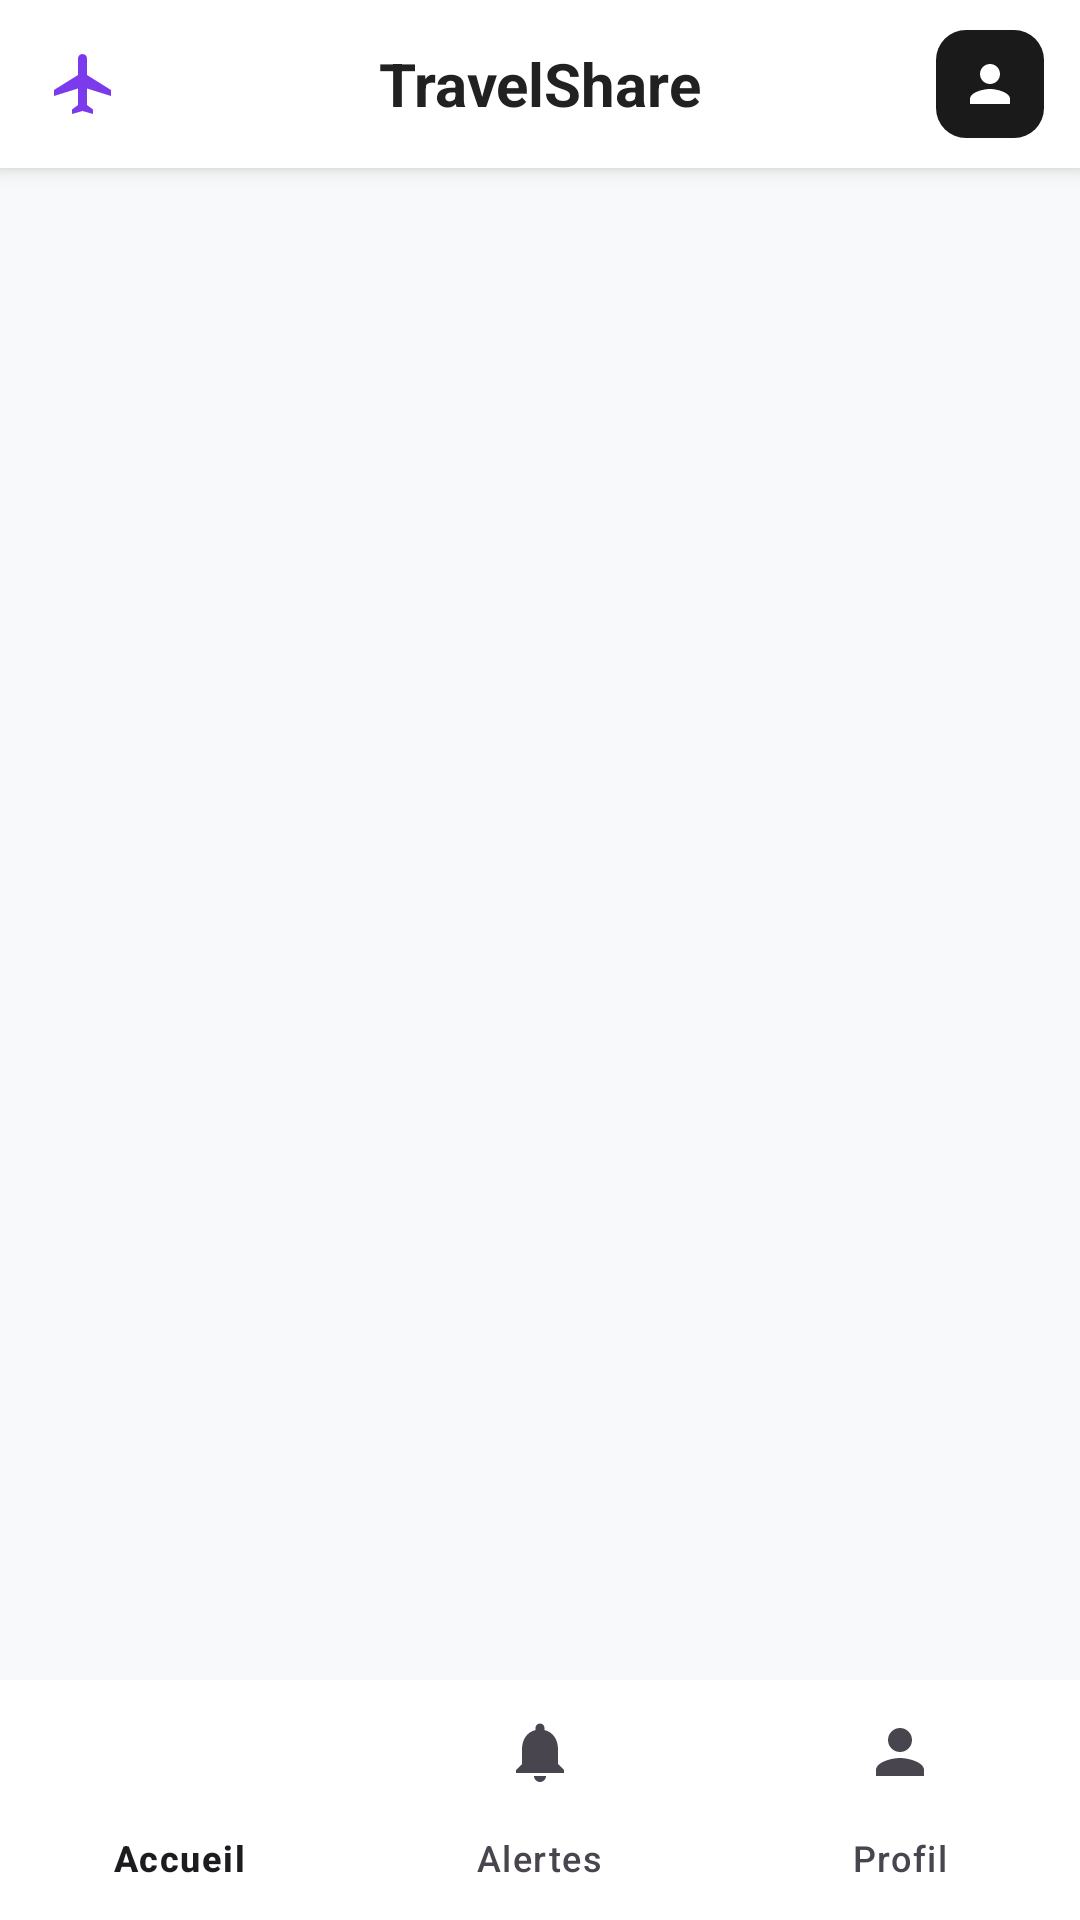

Produce the Android XML layout that renders to this screen, including the resource entries it uses.
<!-- AndroidManifest.xml: application theme Theme.TravelShare -->
<!-- res/layout/activity_main.xml -->
<?xml version="1.0" encoding="utf-8"?>
<RelativeLayout
    xmlns:android="http://schemas.android.com/apk/res/android"
    xmlns:app="http://schemas.android.com/apk/res-auto"
    android:layout_width="match_parent"
    android:layout_height="match_parent"
    android:background="#F8F9FA">

    
    <RelativeLayout
        android:id="@+id/toolbar"
        android:layout_width="match_parent"
        android:layout_height="56dp"
        android:paddingStart="12dp"
        android:paddingEnd="12dp"
        android:background="#FFFFFF"
        android:elevation="4dp"
        android:layout_alignParentTop="true">

        
        <ImageView
            android:id="@+id/iv_logo_left"
            android:layout_width="32dp"
            android:layout_height="32dp"
            android:layout_alignParentStart="true"
            android:layout_centerVertical="true"
            android:src="@drawable/ic_logo"
            app:tint="#7C3AED"
            android:padding="4dp"/>

        
        <TextView
            android:layout_width="wrap_content"
            android:layout_height="wrap_content"
            android:layout_centerInParent="true"
            android:text="TravelShare"
            android:textSize="20sp"
            android:textStyle="bold"
            android:textColor="#212121"/>

        
        <RelativeLayout
            android:layout_width="36dp"
            android:layout_height="36dp"
            android:layout_alignParentEnd="true"
            android:layout_centerVertical="true">

            
            <ImageView
                android:id="@+id/btn_login"
                android:layout_width="match_parent"
                android:layout_height="match_parent"
                android:src="@drawable/ic_person"
                android:background="@drawable/bg_login_btn"
                android:padding="8dp"
                app:tint="#FFFFFF"
                android:visibility="visible"/>

            
            <LinearLayout
                android:id="@+id/layout_user_connected"
                android:layout_width="match_parent"
                android:layout_height="match_parent"
                android:gravity="center"
                android:visibility="gone">

                <TextView
                    android:id="@+id/tv_user_initial"
                    android:layout_width="match_parent"
                    android:layout_height="match_parent"
                    android:gravity="center"
                    android:textColor="@android:color/white"
                    android:textStyle="bold"
                    android:textSize="15sp"
                    android:background="@drawable/circle_avatar"
                    android:backgroundTint="#059669"/> 

            </LinearLayout>
        </RelativeLayout>

    </RelativeLayout>

    
    <FrameLayout
        android:id="@+id/fragment_container"
        android:layout_width="match_parent"
        android:layout_height="match_parent"
        android:layout_below="@id/toolbar"
        android:layout_above="@+id/bottom_nav"/>

    <com.google.android.material.bottomnavigation.BottomNavigationView
        android:id="@+id/bottom_nav"
        android:layout_width="match_parent"
        android:layout_height="wrap_content"
        android:layout_alignParentBottom="true"
        android:background="#FFFFFF"
        app:menu="@menu/bottom_nav_menu" />

</RelativeLayout>
<!-- resources referenced by this layout -->
<resources>
  <!-- drawable bg_login_btn (drawable) -->
  <?xml version="1.0" encoding="utf-8"?>
  <shape xmlns:android="http://schemas.android.com/apk/res/android"
      android:shape="rectangle">
      <corners android:radius="10dp"/>
      <solid android:color="#1A1A1A"/>
  </shape>
  <!-- drawable ic_logo (drawable) -->
  <?xml version="1.0" encoding="utf-8"?>
  <vector xmlns:android="http://schemas.android.com/apk/res/android"
      android:width="24dp"
      android:height="24dp"
      android:viewportWidth="24"
      android:viewportHeight="24">
      <path
          android:fillColor="#FFFFFF"
          android:pathData="M21,16v-2l-8-5V3.5c0-0.83-0.67-1.5-1.5-1.5S10,2.67 10,3.5V9l-8,5v2l8-2.5V19l-2,1.5V22l3.5-1 3.5,1v-1.5L13,19v-5.5l8,2.5z"/>
  </vector>
  <!-- drawable ic_person (drawable) -->
  <?xml version="1.0" encoding="utf-8"?>
  <vector xmlns:android="http://schemas.android.com/apk/res/android"
      android:width="24dp"
      android:height="24dp"
      android:viewportWidth="24"
      android:viewportHeight="24">
      <path
          android:fillColor="#000000"
          android:pathData="M12,12c2.21,0 4-1.79 4-4s-1.79-4-4-4-4,1.79-4,4 1.79,4 4,4zM12,14c-2.67,0-8,1.34-8,4v2h16v-2c0-2.66-5.33-4-8-4z"/>
  </vector>
  <style name="Theme.TravelShare" parent="Base.Theme.TravelShare" />
  <style name="Base.Theme.TravelShare" parent="Theme.Material3.DayNight.NoActionBar">
          
          
      </style>
</resources>
